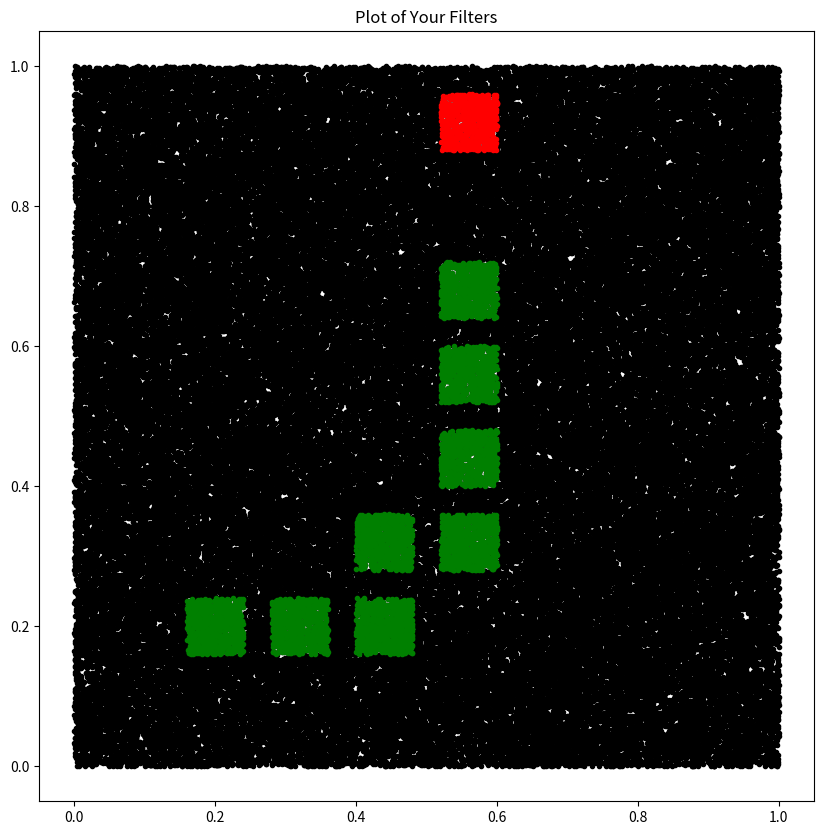

This chart was generated by the following Python code:
import numpy as np
import time as tm


def random_array(size, dim=3):
    """
    Generate a random array of size size and dimension dim
    """
    return np.random.rand(int(size), dim)


def loop(array):
    """
    Takes a numpy array and isolates all points that are within [0.52,0.6]
    for the first column and between [0.88,0.96] for the second column by
    looping through every point.
    """
    filtered_list = []
    for i in range(len(array)):
        # Check if the point is within the rectangle
        if ((array[i][0] >= 0.52)
            and (array[i][1] >= 0.88)
            and (array[i][0] <= 0.6)
            and (array[i][1] <= 0.96)):
            filtered_list.append(array[i])
    return np.array(filtered_list)

def snake_loop(array):
    """
    Takes a numpy array and isolates all points in a given 
    range via array indexing by
    looping through every point.
    """
    filtered_list = []
    for i in range(len(array)):
        # Check if the point is within the rectangle
        if (((array[i][0] >= 0.16)
            and (array[i][1] >= 0.16)
            and (array[i][0] <= 0.24)
            and (array[i][1] <= 0.24))
            #2nd square
            or 
            ((array[i][0] >= 0.28)
            and (array[i][1] >= 0.16)
            and (array[i][0] <= 0.36)
            and (array[i][1] <= 0.24))
            #3nd square
            or ((array[i][0] >= 0.4)
            and (array[i][1] >= 0.16)
            and (array[i][0] <= 0.48)
            and (array[i][1] <= 0.24))
            #4th square
            or ((array[i][0] >= 0.4)
            and (array[i][1] >= 0.28)
            and (array[i][0] <= 0.48)
            and (array[i][1] <= 0.36))
            #5th square
            or ((array[i][0] >= 0.52)
            and (array[i][1] >= 0.28)
            and (array[i][0] <= 0.6)
            and (array[i][1] <= 0.36))
            #5th square
            or ((array[i][0] >= 0.52)
            and (array[i][1] >= 0.4)
            and (array[i][0] <= 0.6)
            and (array[i][1] <= 0.48))
            #6th square
            or ((array[i][0] >= 0.52)
            and (array[i][1] >= 0.52)
            and (array[i][0] <= 0.6)
            and (array[i][1] <= 0.6))
            
            #6th square
            or ((array[i][0] >= 0.52)
            and (array[i][1] >= 0.64)
            and (array[i][0] <= 0.6)
            and (array[i][1] <= 0.72))):
            filtered_list.append(array[i])
    return np.array(filtered_list)
# Generate a random array of size 1e5
array = random_array(1e5)
filtered_array = snake_loop(array)
filtered_array_snack = loop(array)

#if running in a jupyter notebook you might this inline
# Measure code execution with inline magic (Jupyter Notebook)
#print('Loop:\t', end='')
#timeit loop(array)

# Plot the results
import matplotlib.pyplot as plt

#if running in a jupyter notebook you might this inline
#matplotlib inline
plt.figure(figsize=(10, 10))
plt.title('Plot of Your Filters')
plt.plot(array[:, 0], array[:, 1], 'k.')
plt.plot(filtered_array[:, 0], filtered_array[:, 1], 'g.')
plt.plot(filtered_array_snack[:, 0], filtered_array_snack[:, 1], 'r.')
plt.show()